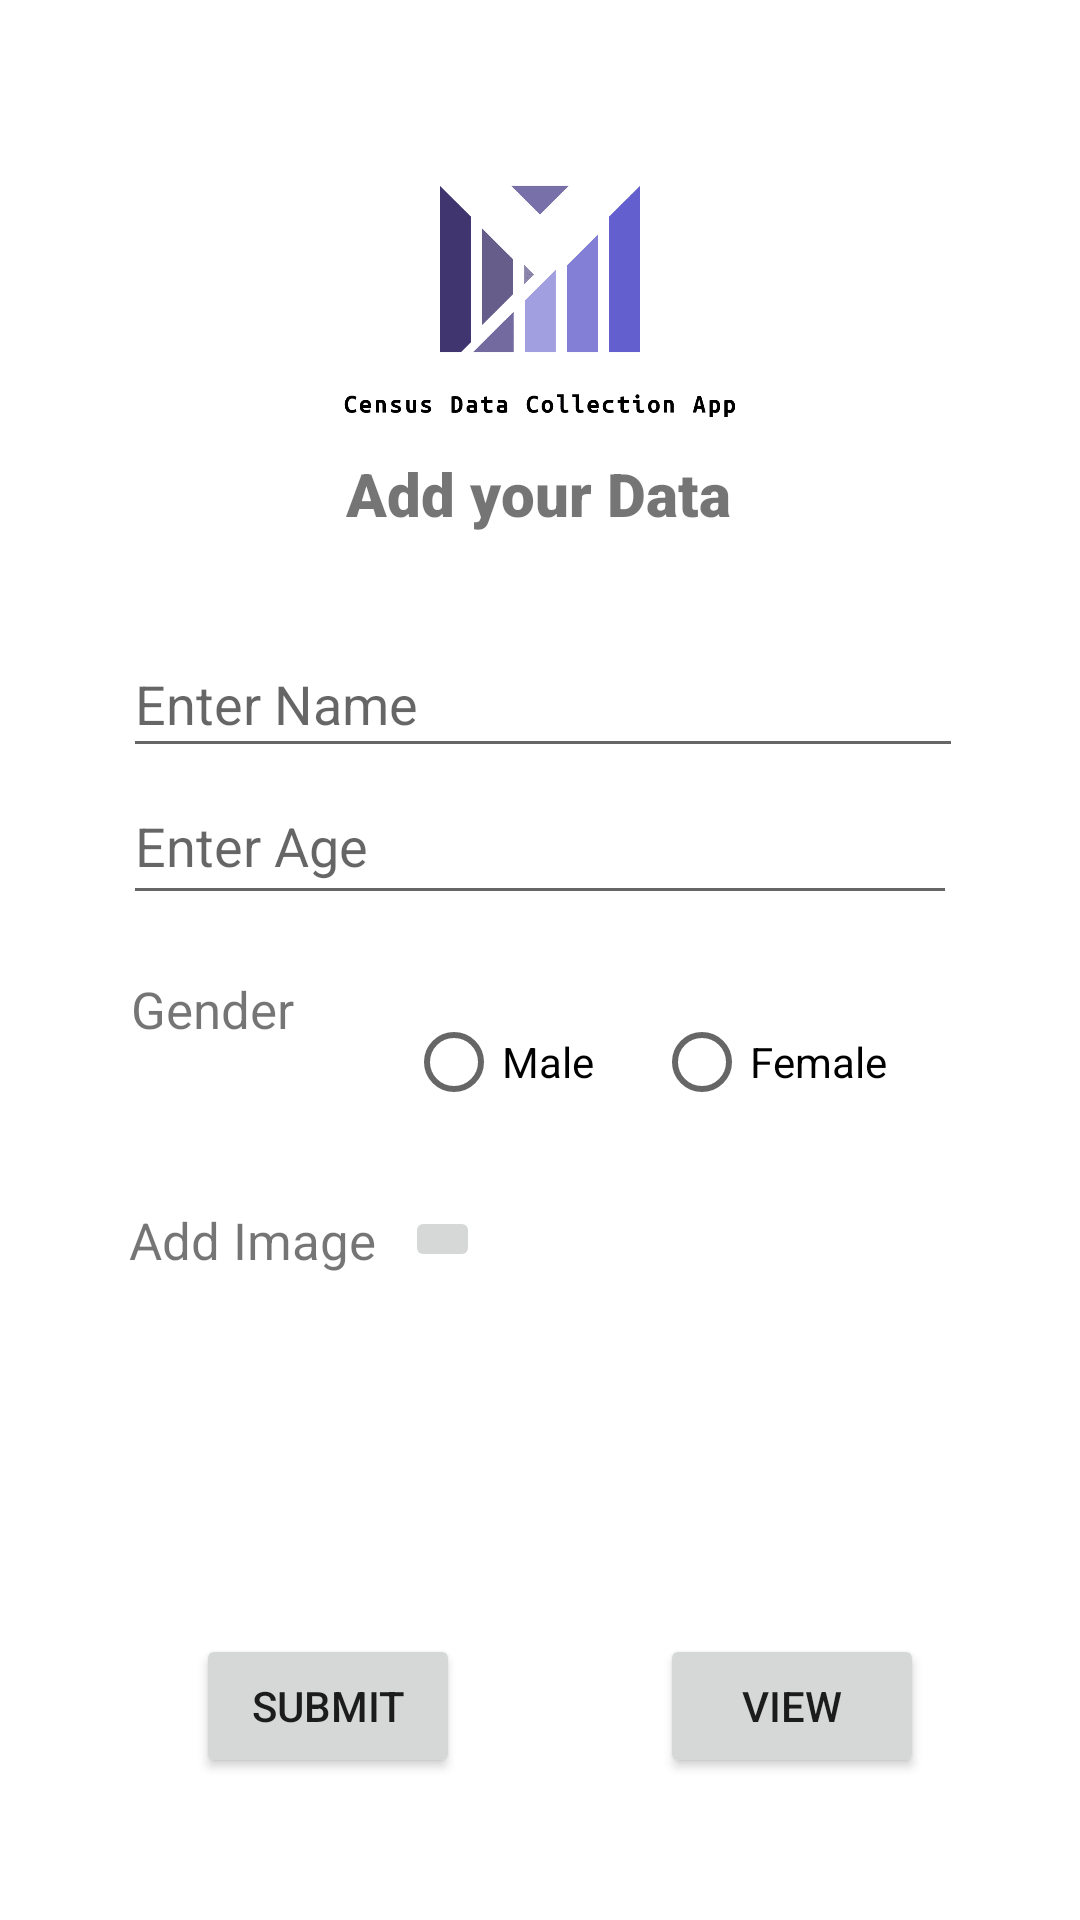

The Android layout XML behind this screen, and the referenced resources:
<!-- AndroidManifest.xml: application theme Theme.CensusDataCollectionApp -->
<!-- res/layout/activity_add_data.xml -->
<?xml version="1.0" encoding="utf-8"?>
<androidx.constraintlayout.widget.ConstraintLayout xmlns:android="http://schemas.android.com/apk/res/android"
    xmlns:app="http://schemas.android.com/apk/res-auto"
    xmlns:tools="http://schemas.android.com/tools"
    android:layout_width="match_parent"
    android:layout_height="match_parent"
    tools:context=".AddData">

    <ImageView
        android:id="@+id/Logo"
        android:layout_width="match_parent"
        android:layout_height="165dp"
        android:layout_marginTop="26dp"
        android:src="@drawable/logo"
        app:layout_constraintBottom_toBottomOf="parent"
        app:layout_constraintEnd_toEndOf="parent"
        app:layout_constraintHorizontal_bias="0.0"
        app:layout_constraintStart_toStartOf="parent"
        app:layout_constraintTop_toTopOf="parent"
        app:layout_constraintVertical_bias="0.0" />

    <EditText
        android:id="@+id/editName"
        android:layout_width="280dp"
        android:layout_height="46dp"
        android:layout_marginTop="184dp"
        android:ems="10"
        android:hint="Enter Name"
        android:inputType="textPersonName"
        app:layout_constraintEnd_toEndOf="parent"
        app:layout_constraintHorizontal_bias="0.511"
        app:layout_constraintStart_toStartOf="parent"
        app:layout_constraintTop_toTopOf="@+id/Logo" />

    <EditText
        android:id="@+id/editAge"
        android:layout_width="278dp"
        android:layout_height="49dp"
        android:ems="10"
        android:hint="Enter Age"
        android:inputType="textPersonName"
        app:layout_constraintEnd_toEndOf="parent"
        app:layout_constraintStart_toStartOf="parent"
        app:layout_constraintTop_toBottomOf="@+id/editName" />

    <Button
        android:id="@+id/buttonUploadCloud"
        android:layout_width="wrap_content"
        android:layout_height="wrap_content"
        android:layout_marginTop="12dp"
        android:layout_marginEnd="52dp"
        android:text="View"
        app:layout_constraintEnd_toEndOf="parent"
        app:layout_constraintTop_toBottomOf="@+id/image" />

    <Button
        android:id="@+id/submit"
        android:layout_width="wrap_content"
        android:layout_height="wrap_content"
        android:layout_marginTop="12dp"
        android:onClick="onclickSubmit"
        android:text="Submit"
        app:layout_constraintEnd_toStartOf="@+id/buttonUploadCloud"
        app:layout_constraintHorizontal_bias="0.496"
        app:layout_constraintStart_toStartOf="parent"
        app:layout_constraintTop_toBottomOf="@+id/image" />

    <TextView
        android:id="@+id/text_Login"
        android:layout_width="wrap_content"
        android:layout_height="wrap_content"
        android:fontFamily="sans-serif-black"
        android:text="Add your Data"
        android:textSize="20sp"
        app:layout_constraintBottom_toBottomOf="@+id/Logo"
        app:layout_constraintEnd_toEndOf="parent"
        app:layout_constraintHorizontal_bias="0.498"
        app:layout_constraintStart_toStartOf="parent"
        app:layout_constraintTop_toTopOf="@+id/Logo"
        app:layout_constraintVertical_bias="0.905" />

    <RadioGroup
        android:id="@+id/radioGroup"
        android:layout_width="185dp"
        android:layout_height="70dp"
        android:orientation="horizontal"
        app:layout_constraintBottom_toBottomOf="parent"
        app:layout_constraintEnd_toEndOf="parent"
        app:layout_constraintHorizontal_bias="0.716"
        app:layout_constraintStart_toStartOf="parent"
        app:layout_constraintTop_toBottomOf="@+id/editAge"
        app:layout_constraintVertical_bias="0.056">

        <RadioButton
            android:id="@+id/radioButton3"
            android:layout_width="wrap_content"
            android:layout_height="wrap_content"
            android:layout_margin="10dp"
            android:layout_marginRight="10dp"
            android:text="Male" />

        <RadioButton
            android:id="@+id/radioButton4"
            android:layout_width="wrap_content"
            android:layout_height="wrap_content"
            android:layout_margin="10dp"
            android:text="Female" />
    </RadioGroup>

    <TextView
        android:id="@+id/textView7"
        android:layout_width="wrap_content"
        android:layout_height="wrap_content"
        android:layout_marginTop="20dp"
        android:text="Gender"
        android:textSize="17sp"
        app:layout_constraintEnd_toEndOf="parent"
        app:layout_constraintHorizontal_bias="0.143"
        app:layout_constraintStart_toStartOf="parent"
        app:layout_constraintTop_toBottomOf="@+id/editAge" />

    <TextView
        android:id="@+id/textView8"
        android:layout_width="wrap_content"
        android:layout_height="wrap_content"
        android:layout_marginTop="12dp"
        android:text="Add Image"
        android:textSize="17sp"
        app:layout_constraintEnd_toEndOf="parent"
        app:layout_constraintHorizontal_bias="0.155"
        app:layout_constraintStart_toStartOf="parent"
        app:layout_constraintTop_toBottomOf="@+id/radioGroup"
        tools:ignore="MissingConstraints" />

    <ImageButton
        android:id="@+id/buttonImage"
        android:layout_width="25dp"
        android:layout_height="22dp"
        android:layout_marginTop="12dp"
        app:layout_constraintEnd_toEndOf="parent"
        app:layout_constraintHorizontal_bias="0.046"
        app:layout_constraintStart_toEndOf="@+id/textView8"
        app:layout_constraintTop_toBottomOf="@+id/radioGroup"
        app:srcCompat="@drawable/baseline_photo_camera_24"
        tools:ignore="MissingConstraints" />

    <ImageView
        android:id="@+id/image"
        android:layout_width="100dp"
        android:layout_height="100dp"
        android:layout_marginTop="8dp"
        android:background="@drawable/textround"
        app:layout_constraintEnd_toEndOf="parent"
        app:layout_constraintHorizontal_bias="0.498"
        app:layout_constraintStart_toStartOf="parent"
        app:layout_constraintTop_toBottomOf="@+id/textView8" />

</androidx.constraintlayout.widget.ConstraintLayout>
<!-- resources referenced by this layout -->
<resources>
  <!-- drawable logo: png bitmap (drawable, 6982 bytes) -->
  <style name="Theme.CensusDataCollectionApp" parent="Theme.MaterialComponents.DayNight.NoActionBar">
          
          <item name="colorPrimary">@color/purple_500</item>
          <item name="colorPrimaryVariant">@color/purple_700</item>
          <item name="colorOnPrimary">@color/white</item>
          
          <item name="colorSecondary">@color/teal_200</item>
          <item name="colorSecondaryVariant">@color/teal_700</item>
          <item name="colorOnSecondary">@color/black</item>
          
          <item name="android:statusBarColor">?attr/colorPrimaryVariant</item>
          
      </style>
  <!-- not gathered from this repository: default colours our renderer supplied (Android Studio template values) -->
  <color name="purple_500">#FF6200EE</color>
  <color name="purple_700">#FF3700B3</color>
  <color name="teal_200">#FF03DAC5</color>
  <color name="teal_700">#FF018786</color>
  <color name="black">#FF000000</color>
  <color name="white">#FFFFFFFF</color>
</resources>
